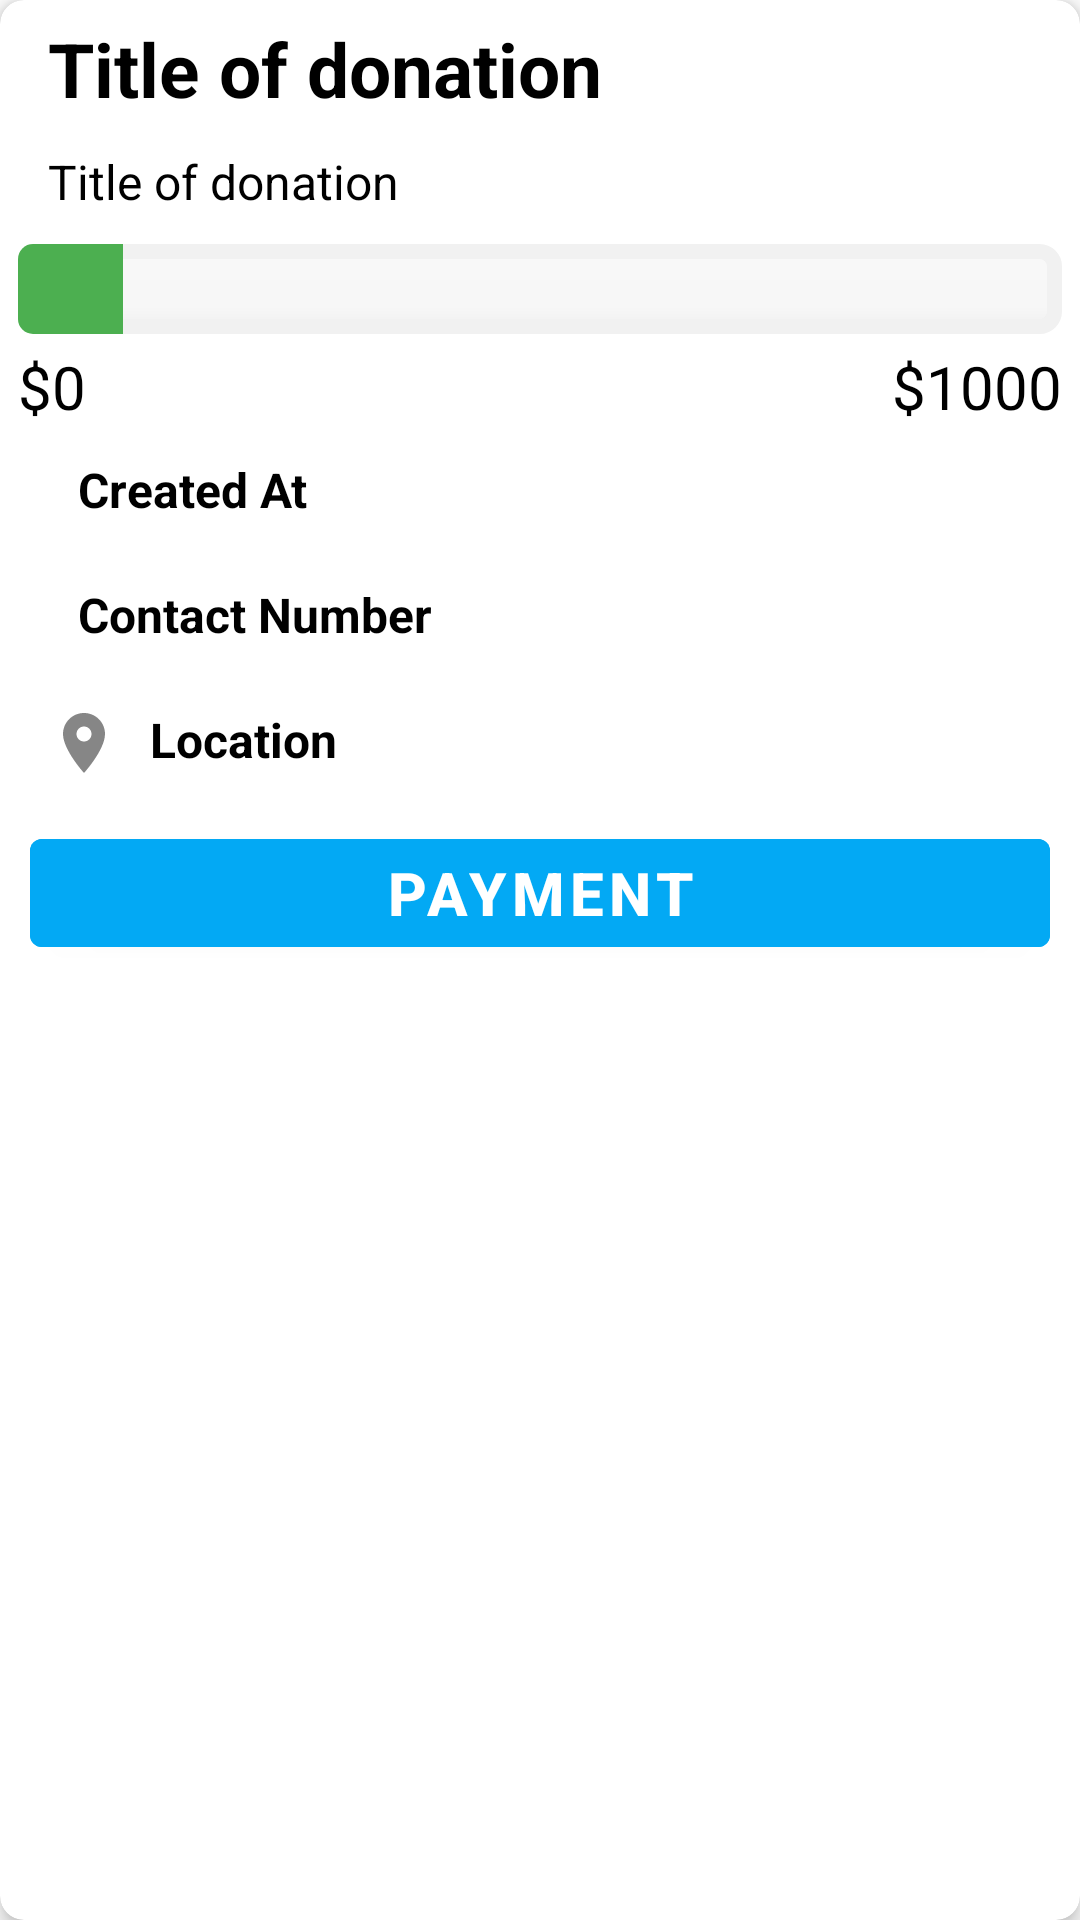

Write the Android layout XML for this screen, with the resource values it uses.
<!-- AndroidManifest.xml: application theme Theme.GiveItgi -->
<!-- res/layout/donate_money_layout.xml -->
<?xml version="1.0" encoding="utf-8"?>
<com.google.android.material.card.MaterialCardView xmlns:android="http://schemas.android.com/apk/res/android"
    android:layout_width="match_parent"
    android:layout_height="wrap_content"
    xmlns:app="http://schemas.android.com/apk/res-auto"
    app:cardElevation="4dp"
    app:cardCornerRadius="8dp"
    android:layout_margin="8dp"
    android:clickable="true"
    android:focusable="true">

    <LinearLayout
        android:layout_width="match_parent"
        android:layout_height="wrap_content"
        android:padding="6dp"
        android:orientation="vertical"
        >
        <LinearLayout
            android:layout_width="match_parent"
            android:layout_height="wrap_content"
            >


            <TextView
                android:id="@+id/donation_title"
                android:layout_width="wrap_content"
                android:layout_height="wrap_content"
                android:text="@string/title_of_donation"
                android:layout_gravity="center"
                android:layout_marginStart="10dp"
                android:textSize="25sp"
                android:textStyle="bold"
                android:textColor="@color/black"
                />


        </LinearLayout>
        <TextView
            android:id="@+id/donation_description"
            android:layout_width="wrap_content"
            android:layout_height="wrap_content"
            android:text="@string/title_of_donation"
            android:layout_marginStart="10dp"
            android:textSize="16sp"
            android:textColor="@color/black"
            android:layout_marginTop="10dp"
            />
        <LinearLayout
            android:layout_width="match_parent"
            android:layout_height="match_parent"
            android:layout_marginTop="10dp"
            android:orientation="vertical"
            >

            <ProgressBar
                android:id="@+id/amountProgressBar"
                style="?android:attr/progressBarStyleHorizontal"
                android:layout_width="match_parent"
                android:layout_height="30dp"
                android:progressDrawable="@drawable/green_progressbar"
                android:progressTint="@color/green"
                android:max="10"
                android:progress="1"
                android:progressBackgroundTint="@color/off_white1"
                />
            <RelativeLayout
                android:layout_width="match_parent"
                android:layout_height="wrap_content"
                android:layout_marginTop="4dp"
                >

                <TextView
                    android:id="@+id/start_amount"
                    android:layout_width="wrap_content"
                    android:layout_height="wrap_content"
                    android:layout_alignParentStart="true"
                    android:text="@string/_0"
                    android:textColor="@color/black"
                    android:textSize="20sp" />

                <TextView
                    android:id="@+id/target_amount"
                    android:layout_width="wrap_content"
                    android:layout_height="wrap_content"
                    android:layout_alignParentEnd="true"
                    android:text="$1000"
                    android:textColor="@color/black"
                    android:textSize="20sp"

                    />
            </RelativeLayout>
            <LinearLayout
                android:layout_width="wrap_content"
                android:layout_height="wrap_content"
                android:layout_margin="10dp"

                >
                <ImageView
                    android:layout_width="wrap_content"
                    android:layout_height="wrap_content"
                    android:src="@drawable/ic_baseline_calendar_month_24"
                    />
                <TextView
                    android:id="@+id/appliedTime"
                    android:layout_width="wrap_content"
                    android:layout_height="wrap_content"
                    android:text="@string/created_at"
                    android:textSize="16sp"
                    android:textColor="@color/black"
                    android:textStyle="bold"
                    android:layout_marginStart="10dp"

                    />


            </LinearLayout>
            <LinearLayout
                android:layout_width="wrap_content"
                android:layout_height="wrap_content"
                android:layout_margin="10dp"

                >
                <ImageView
                    android:layout_width="wrap_content"
                    android:layout_height="wrap_content"
                    android:src="@drawable/ic_baseline_local_phone_24"
                    />
                <TextView
                    android:id="@+id/contactNumber"
                    android:layout_width="wrap_content"
                    android:layout_height="wrap_content"
                    android:text="@string/contact_number"
                    android:textSize="16sp"
                    android:textColor="@color/black"
                    android:textStyle="bold"
                    android:layout_marginStart="10dp"

                    />


            </LinearLayout>

            <LinearLayout
                android:layout_width="wrap_content"
                android:layout_height="wrap_content"
                android:layout_margin="10dp"

                >
                <ImageView
                    android:layout_width="wrap_content"
                    android:layout_height="wrap_content"
                    android:src="@drawable/ic_baseline_location_on_24"
                    />
                <TextView
                    android:id="@+id/donation_location"
                    android:layout_width="wrap_content"
                    android:layout_height="wrap_content"
                    android:text="@string/location"
                    android:textSize="16sp"
                    android:textColor="@color/black"
                    android:textStyle="bold"
                    android:layout_marginStart="10dp"
                    />


            </LinearLayout>



        </LinearLayout>
        <Button
            android:id="@+id/payButton"
            android:layout_width="match_parent"
            android:layout_height="0dp"
            android:text="@string/payment"
            android:textColor="@color/white"
            android:textSize="20sp"
            android:textStyle="bold"
            android:layout_gravity="center"
            app:icon="@drawable/ic_baseline_payment_24"
            android:layout_weight="1"
            android:backgroundTint="@color/blue"
            app:iconTint = "@color/white"
            app:iconSize = "25dp"

            android:layout_margin="4dp"

            />
    </LinearLayout>


</com.google.android.material.card.MaterialCardView>
<!-- resources referenced by this layout -->
<resources>
  <color name="black">#FF000000</color>
  <color name="blue">#03A9F4</color>
  <color name="green">#4CAF50</color>
  <color name="off_white1">#F1F1F1</color>
  <color name="white">#FFFFFFFF</color>
  <!-- drawable green_progressbar (drawable) -->
  <?xml version="1.0" encoding="utf-8"?>
  <layer-list xmlns:android="http://schemas.android.com/apk/res/android">
      <item android:id="@android:id/background">
  
          <shape>
  
              <corners android:radius="5dp" />
              <stroke android:color="@color/black" android:width="5dp"/>
              <gradient
                  android:startColor="#779d9e9d"
                  android:centerColor="#995a5d5a"
                  android:centerY="0.75"
                  android:endColor="#ff747674"
                  android:angle="270"
                  />
          </shape>
      </item>
  
      <item android:id="@android:id/secondaryProgress">
          <clip>
              <shape>
                  <corners android:radius="5dip" />
                  <gradient
                      android:startColor="#80ffd300"
                      android:centerColor="#80ffb600"
                      android:centerY="0.75"
                      android:endColor="#a0ffcb00"
                      android:angle="270"
                      />
              </shape>
          </clip>
      </item>
      <item
          android:id="@android:id/progress"
          >
          <clip>
              <shape>
                  <corners
                      android:radius="5dip" />
                  <gradient
                      android:startColor="#33FF33"
                      android:endColor="#008000"
                      android:angle="270" />
              </shape>
          </clip>
      </item>
  </layer-list>
  <!-- drawable ic_baseline_location_on_24 (drawable) -->
  <vector android:height="24dp" android:tint="#868686"
      android:viewportHeight="24" android:viewportWidth="24"
      android:width="24dp" xmlns:android="http://schemas.android.com/apk/res/android">
      <path android:fillColor="@android:color/white" android:pathData="M12,2C8.13,2 5,5.13 5,9c0,5.25 7,13 7,13s7,-7.75 7,-13c0,-3.87 -3.13,-7 -7,-7zM12,11.5c-1.38,0 -2.5,-1.12 -2.5,-2.5s1.12,-2.5 2.5,-2.5 2.5,1.12 2.5,2.5 -1.12,2.5 -2.5,2.5z"/>
  </vector>
  <string name="_0">$0</string>
  <string name="contact_number">Contact Number</string>
  <string name="created_at">Created At</string>
  <string name="location">Location</string>
  <string name="payment">Payment</string>
  <string name="title_of_donation">Title of donation</string>
  <style name="Theme.GiveItgi" parent="Theme.MaterialComponents.DayNight.NoActionBar">
          
          <item name="colorPrimary">@color/purple_500</item>
          <item name="colorPrimaryDark">@color/white</item>
          <item name="colorAccent">@color/purple_200</item>
          <item name="android:windowLightStatusBar" tools:targetApi="m">true</item>
      </style>
  <color name="purple_500">#FF2929</color>
  <color name="purple_200">#FFBB86FC</color>
</resources>
